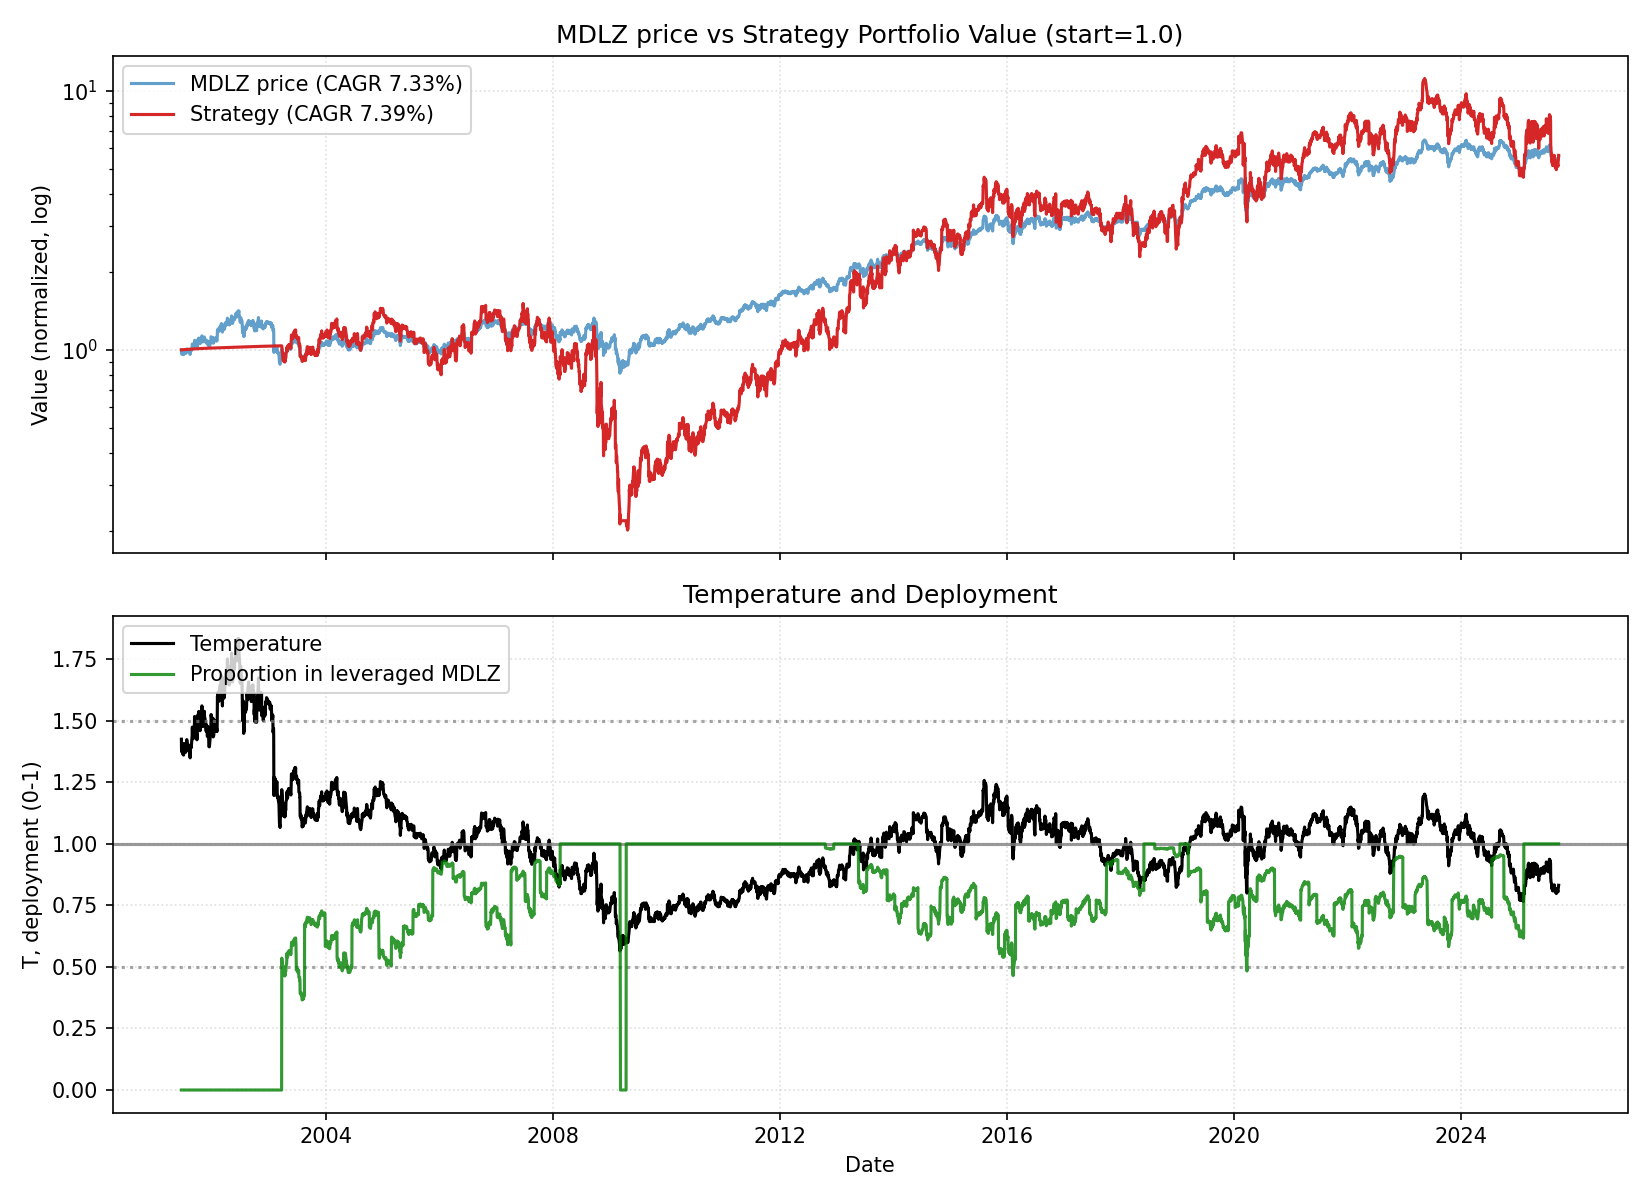

The file beside this chart, header and first rows:
date, close, ret, ret_3, ret_6, ret_12, ret_22, temp, temp_ch_11, temp_ch_22, vol_22, vol_66, rate, yc_spread, credit_spread, yc_change_22, credit_change_22, port_tqqq, port_cash, port_total, deployed_p, base_p, target_p, block_buy
2001-06-13, 11.44, 0.0, , , , , 1.425, , , , , 3.65, 1.2, 2.67, , , 0.0, 1, 1, 0.0, 0.2898, 0.2898, 1
2001-06-14, 11.04, -0.0352, , , , , 1.375, , , , , 3.65, 1.22, 2.67, , , 0.0, 1, 1, 0.0, 0.3504, 0.3504, 1
2001-06-15, 11.2, 0.01493, -0.0208, , , , 1.395, , , , , 3.65, 1.26, 2.71, , , 0.0, 1, 1, 0.0, 0.3262, 0.3262, 1
2001-06-18, 11.1, -0.00915, 0.005638, , , , 1.381, , , , , 3.65, 1.29, 2.73, , , 0.0, 1.001, 1.001, 0.0, 0.3428, 0.3428, 1
2001-06-19, 11.13, 0.002639, -0.006536, , , , 1.384, , , , , 3.65, 1.27, 2.73, , , 0.0, 1.001, 1.001, 0.0, 0.3389, 0.3389, 1
2001-06-20, 11.09, -0.00329, -0.0006594, -0.0304, , , 1.379, , , , , 3.65, 1.26, 2.74, , , 0.0, 1.001, 1.001, 0.0, 0.3447, 0.3447, 1
2001-06-21, 10.98, -0.009901, -0.01316, -0.004975, , , 1.365, , , , , 3.65, 1.23, 2.74, , , 0.0, 1.001, 1.001, 0.0, 0.3615, 0.3615, 1
2001-06-22, 10.98, 0.0, -0.009901, -0.01961, , , 1.365, , , , , 3.65, 1.21, 2.75, , , 0.0, 1.001, 1.001, 0.0, 0.362, 0.362, 1
2001-06-25, 11.04, 0.005, 0.005, -0.005607, , , 1.371, , , , , 3.65, 1.2, 2.75, , , 0.0, 1.001, 1.001, 0.0, 0.355, 0.355, 1
2001-06-26, 11, -0.003649, 0.001333, -0.01184, , , 1.365, , , , , 3.65, 1.21, 2.72, , , 0.0, 1.001, 1.001, 0.0, 0.3614, 0.3614, 1
2001-06-27, 10.96, -0.003328, -0.006965, -0.01188, , , 1.361, , , , , 3.65, 1.2, 2.68, , , 0.0, 1.002, 1.002, 0.0, 0.3673, 0.3673, 1
2001-06-28, 11.13, 0.0157, 0.01232, 0.01367, -0.02688, , 1.382, -0.03059, , , , 3.65, 1.13, 2.66, , , 0.0, 1.002, 1.002, 0.0, 0.3421, 0.3421, 1
2001-06-29, 11.35, 0.0194, 0.0354, 0.03333, 0.02819, , 1.408, 0.02427, , , , 3.65, 1.17, 2.65, , , 0.0, 1.002, 1.002, 0.0, 0.3104, 0.3104, 1
2001-07-02, 11.15, -0.0171, 0.001973, 0.01061, -0.004248, , 1.383, -0.008547, , , , 3.65, 1.16, 2.67, , , 0.0, 1.002, 1.002, 0.0, 0.3405, 0.3405, 1
2001-07-03, 11.19, 0.002953, -0.01419, 0.01731, 0.007916, , 1.387, 0.004076, , , , 3.65, 1.17, 2.67, , , 0.0, 1.002, 1.002, 0.0, 0.3361, 0.3361, 1
2001-07-05, 11.32, 0.01211, 0.0151, 0.03307, 0.01743, , 1.403, 0.0133, , , , 3.65, 1.2, 2.67, , , 0.0, 1.002, 1.002, 0.0, 0.3168, 0.3168, 1
2001-07-06, 11.22, -0.009052, 0.002945, 0.007892, 0.01155, , 1.39, 0.007441, , , , 3.65, 1.25, 2.69, , , 0.0, 1.002, 1.002, 0.0, 0.3324, 0.3324, 1
2001-07-09, 11.12, -0.008809, -0.01778, -0.02, 0.01267, , 1.376, 0.008039, , , , 3.65, 1.22, 2.69, , , 0.0, 1.003, 1.003, 0.0, 0.3484, 0.3484, 1
2001-07-10, 11.11, -0.0009874, -0.009788, -0.003938, 0.01167, , 1.375, 0.007043, , , , 3.65, 1.24, 2.71, , , 0.0, 1.003, 1.003, 0.0, 0.3504, 0.3504, 1
2001-07-11, 11.09, -0.001648, -0.002634, -0.008508, 0.004975, , 1.372, 0.0008913, , , , 3.65, 1.24, 2.74, , , 0.0, 1.003, 1.003, 0.0, 0.3536, 0.3536, 1
2001-07-12, 11.31, 0.0198, 0.01812, -0.0009701, 0.02863, , 1.399, 0.02445, , , , 3.65, 1.2, 2.74, , , 0.0, 1.003, 1.003, 0.0, 0.3214, 0.3214, 1
2001-07-13, 11.25, -0.005501, 0.01419, 0.00261, 0.02639, -0.01664, 1.391, 0.02222, -0.02412, 0.01264, , 3.65, 1.15, 2.71, , , 0.0, 1.003, 1.003, 0.0, 0.331, 0.331, 1
2001-07-16, 11.24, -0.0006508, -0.006149, 0.01086, 0.009865, 0.01857, 1.389, 0.00525, 0.01031, 0.01264, , 3.65, 1.14, 2.74, -0.06, 0.07, 0.0, 1.003, 1.003, 0.0, 0.3334, 0.3334, 1
2001-07-17, 11.51, 0.0241, 0.02343, 0.03624, 0.01452, 0.02778, 1.422, 0.00988, 0.01944, 0.01118, , 3.65, 1.13, 2.73, -0.09, 0.06, 0.0, 1.003, 1.003, 0.0, 0.2937, 0.2937, 1
2001-07-18, 11.53, 0.001272, 0.0254, 0.03927, 0.03348, 0.03859, 1.423, 0.02928, 0.03069, 0.01079, , 3.65, 1.16, 2.78, -0.1, 0.07, 0.0, 1.004, 1.004, 0.0, 0.2919, 0.2919, 1
2001-07-19, 11.47, -0.005398, -0.004134, 0.01359, 0.02487, 0.03026, 1.415, 0.0207, 0.02243, 0.01065, , 3.65, 1.15, 2.78, -0.14, 0.05, 0.0, 1.004, 1.004, 0.0, 0.3016, 0.3016, 1
2001-07-20, 11.42, -0.003832, -0.009209, 0.01529, 0.008729, 0.0297, 1.41, 0.004886, 0.02187, 0.01071, , 3.65, 1.17, 2.77, -0.1, 0.04, 0.0, 1.004, 1.004, 0.0, 0.3085, 0.3085, 1
2001-07-23, 11.35, -0.00641, -0.01022, 0.009443, 0.01142, 0.03333, 1.399, 0.007052, 0.02495, 0.01079, , 3.65, 1.15, 2.77, -0.11, 0.03, 0.0, 1.004, 1.004, 0.0, 0.3207, 0.3207, 1
2001-07-24, 11.37, 0.002258, -0.004167, -0.01208, 0.02271, 0.03567, 1.402, 0.01882, 0.02727, 0.01051, , 3.65, 1.16, 2.74, -0.07, 0.0, 0.0, 1.004, 1.004, 0.0, 0.3173, 0.3173, 1
2001-07-25, 11.24, -0.01191, -0.009677, -0.02509, 0.01153, 0.01824, 1.385, 0.007678, 0.0105, 0.0109, , 3.65, 1.22, 2.74, 0.01, -0.01, 0.0, 1.004, 1.004, 0.0, 0.3378, 0.3378, 1
2001-07-26, 11.39, 0.01368, 0.001609, -0.006386, 0.02706, 0.03595, 1.404, 0.02315, 0.02807, 0.0112, , 3.65, 1.25, 2.76, 0.05, 0.01, 0.0, 1.004, 1.004, 0.0, 0.3155, 0.3155, 1
2001-07-27, 11.32, -0.006748, 0.00684, -0.009295, 0.0003236, 0.0324, 1.394, -0.003488, 0.02455, 0.01128, , 3.65, 1.26, 2.77, 0.05, 0.05, 0.0, 1.005, 1.005, 0.0, 0.3272, 0.3272, 1
2001-07-30, 11.2, -0.01003, -0.01671, -0.0129, -0.004231, 0.006248, 1.379, -0.008529, -0.001914, 0.0115, , 3.65, 1.25, 2.76, 0.05, 0.08, 0.0, 1.005, 1.005, 0.0, 0.3453, 0.3453, 1
2001-07-31, 11.33, 0.01144, 0.001294, -0.003862, 0.007815, -0.001613, 1.394, 0.003975, -0.00971, 0.01128, , 3.65, 1.28, 2.78, 0.15, 0.12, 0.0, 1.005, 1.005, 0.0, 0.3268, 0.3268, 1
2001-08-01, 11.27, -0.005493, 0.005883, 0.002606, -0.0213, 0.01017, 1.386, -0.02503, 0.002491, 0.01056, , 3.65, 1.28, 2.76, 0.11, 0.11, 0.0, 1.005, 1.005, 0.0, 0.3364, 0.3364, 1
2001-08-02, 11.33, 0.005523, 0.0, -0.005463, -0.01715, 0.01276, 1.394, -0.02089, 0.005059, 0.009923, , 3.65, 1.28, 2.74, 0.12, 0.07, 0.0, 1.005, 1.005, 0.0, 0.3276, 0.3276, 1
2001-08-03, 11.24, -0.008078, -0.002599, -0.006794, -0.0198, -0.007436, 1.382, -0.02353, -0.01473, 0.01008, , 3.65, 1.29, 2.72, 0.12, 0.05, 0.0, 1.005, 1.005, 0.0, 0.3416, 0.3416, 1
2001-08-06, 11.11, -0.0114, -0.01939, -0.008169, -0.02724, -0.009788, 1.365, -0.03144, -0.01757, 0.01001, , 3.65, 1.31, 2.75, 0.11, 0.08, 0.0, 1.006, 1.006, 0.0, 0.3617, 0.3617, 1
2001-08-07, 11.17, 0.004942, -0.006514, -0.01454, -0.01613, 0.00395, 1.372, -0.01988, -0.003432, 0.009909, , 3.65, 1.3, 2.74, 0.05, 0.05, 0.0, 1.006, 1.006, 0.0, 0.354, 0.354, 1
2001-08-08, 10.99, -0.01607, -0.0112, -0.02502, -0.03412, -0.0112, 1.349, -0.0378, -0.01847, 0.01032, , 3.65, 1.22, 2.88, 0.0, 0.19, 0.0, 1.006, 1.006, 0.0, 0.3809, 0.3809, 1
2001-08-09, 11.12, 0.012, -0.004262, -0.01874, -0.01075, 0.002311, 1.365, -0.01452, -0.005059, 0.01066, , 3.65, 1.27, 2.84, 0.03, 0.13, 0.0, 1.006, 1.006, 0.0, 0.3619, 0.3619, 1
2001-08-10, 11.28, 0.01416, 0.02632, 0.003257, -0.01028, -0.003236, 1.384, -0.01405, -0.01057, 0.01106, , 3.65, 1.26, 2.87, 0.02, 0.13, 0.0, 1.006, 1.006, 0.0, 0.3391, 0.3391, 1
2001-08-13, 11.39, 0.00974, 0.02404, 0.02471, 0.006147, 0.01204, 1.396, 0.001804, 0.004088, 0.01043, , 3.65, 1.27, 2.89, 0.07, 0.15, 0.0, 1.006, 1.006, 0.0, 0.3242, 0.3242, 1
2001-08-14, 11.39, 0.0, 0.00974, 0.01967, 0.01634, 0.0127, 1.396, 0.01247, 0.005253, 0.01035, , 3.65, 1.23, 2.89, 0.08, 0.18, 0.0, 1.006, 1.006, 0.0, 0.3247, 0.3247, 1
2001-08-15, 11.34, -0.003858, -0.003858, 0.03232, 0.0009694, -0.01494, 1.39, -0.002844, -0.02219, 0.01039, , 3.65, 1.2, 2.86, 0.06, 0.12, 0.0, 1.007, 1.007, 0.0, 0.3315, 0.3315, 1
2001-08-16, 11.4, 0.005487, 0.001607, 0.02568, 0.01202, -0.0108, 1.398, 0.008164, -0.01807, 0.009042, , 3.65, 1.2, 2.89, 0.07, 0.16, 0.0, 1.007, 1.007, 0.0, 0.3228, 0.3228, 1
2001-08-17, 11.48, 0.006421, 0.01194, 0.01786, 0.01292, 0.0009577, 1.406, 0.009065, -0.006402, 0.009153, , 3.65, 1.17, 2.97, 0.01, 0.19, 0.0, 1.007, 1.007, 0.0, 0.3125, 0.3125, 1
2001-08-20, 11.61, 0.0118, 0.0183, 0.01994, 0.03322, 0.01667, 1.422, 0.02876, 0.008677, 0.009415, , 3.65, 1.17, 2.93, 0.02, 0.15, 0.0, 1.007, 1.007, 0.0, 0.2939, 0.2939, 1
2001-08-21, 11.74, 0.01135, 0.02329, 0.03151, 0.057, 0.03484, 1.438, 0.05297, 0.02723, 0.009627, , 3.65, 1.18, 2.98, 0.01, 0.21, 0.0, 1.007, 1.007, 0.0, 0.2749, 0.2749, 1
2001-08-22, 12.04, 0.02556, 0.0372, 0.06198, 0.07869, 0.0589, 1.474, 0.07458, 0.05111, 0.01075, , 3.65, 1.15, 2.94, 0.0, 0.17, 0.0, 1.007, 1.007, 0.0, 0.2313, 0.2313, 1
2001-08-23, 12.04, -0.0003037, 0.02525, 0.05586, 0.09597, 0.07134, 1.473, 0.09179, 0.06346, 0.01077, , 3.65, 1.17, 2.92, 0.01, 0.18, 0.0, 1.007, 1.007, 0.0, 0.2323, 0.2323, 1
2001-08-24, 11.84, -0.01642, -0.01672, 0.0319, 0.0652, 0.03952, 1.449, 0.06114, 0.03188, 0.0111, , 3.65, 1.17, 2.91, -0.05, 0.17, 0.0, 1.008, 1.008, 0.0, 0.2617, 0.2617, 1
2001-08-27, 11.82, -0.001545, -0.01794, 0.01829, 0.0487, 0.04497, 1.445, 0.04417, 0.03676, 0.01084, , 3.65, 1.16, 2.91, -0.09, 0.15, 0.0, 1.008, 1.008, 0.0, 0.2658, 0.2658, 1
2001-08-28, 11.68, -0.01238, -0.01391, -0.005611, 0.02572, 0.04248, 1.427, 0.02182, 0.03482, 0.01111, , 3.65, 1.14, 2.95, -0.12, 0.18, 0.0, 1.008, 1.008, 0.0, 0.2877, 0.2877, 1
2001-08-29, 11.82, 0.01223, -0.0003099, -0.01854, 0.03826, 0.0433, 1.444, 0.03431, 0.03562, 0.01103, , 3.65, 1.11, 2.97, -0.14, 0.21, 0.0, 1.008, 1.008, 0.0, 0.2672, 0.2672, 1
2001-08-30, 11.95, 0.01115, 0.02351, -0.007297, 0.05391, 0.06075, 1.46, 0.04989, 0.05295, 0.01102, , 3.65, 1.18, 2.97, -0.1, 0.19, 0.0, 1.008, 1.008, 0.0, 0.2483, 0.2483, 1
2001-08-31, 11.81, -0.01225, -0.001239, -0.003091, 0.03531, 0.042, 1.441, 0.03137, 0.03434, 0.01134, , 3.65, 1.21, 2.9, -0.07, 0.14, 0.0, 1.008, 1.008, 0.0, 0.2702, 0.2702, 1
2001-09-04, 12.1, 0.02481, 0.01225, 0.02322, 0.05423, 0.07655, 1.476, 0.04941, 0.06782, 0.01231, , 3.65, 1.16, 2.88, -0.12, 0.14, 0.0, 1.008, 1.008, 0.0, 0.2291, 0.2291, 1
2001-09-05, 12.21, 0.009077, 0.03411, 0.04545, 0.05139, 0.09885, 1.489, 0.04711, 0.09049, 0.01211, , 3.65, 1.18, 2.9, -0.11, 0.18, 0.0, 1.009, 1.009, 0.0, 0.2135, 0.2135, 1
2001-09-06, 12.45, 0.01949, 0.02874, 0.05296, 0.05985, 0.1148, 1.517, 0.05554, 0.1063, 0.01205, , 3.65, 1.21, 2.94, -0.1, 0.19, 0.0, 1.009, 1.009, 0.0, 0.2, 0.2, 1
... 6,044 more rows
